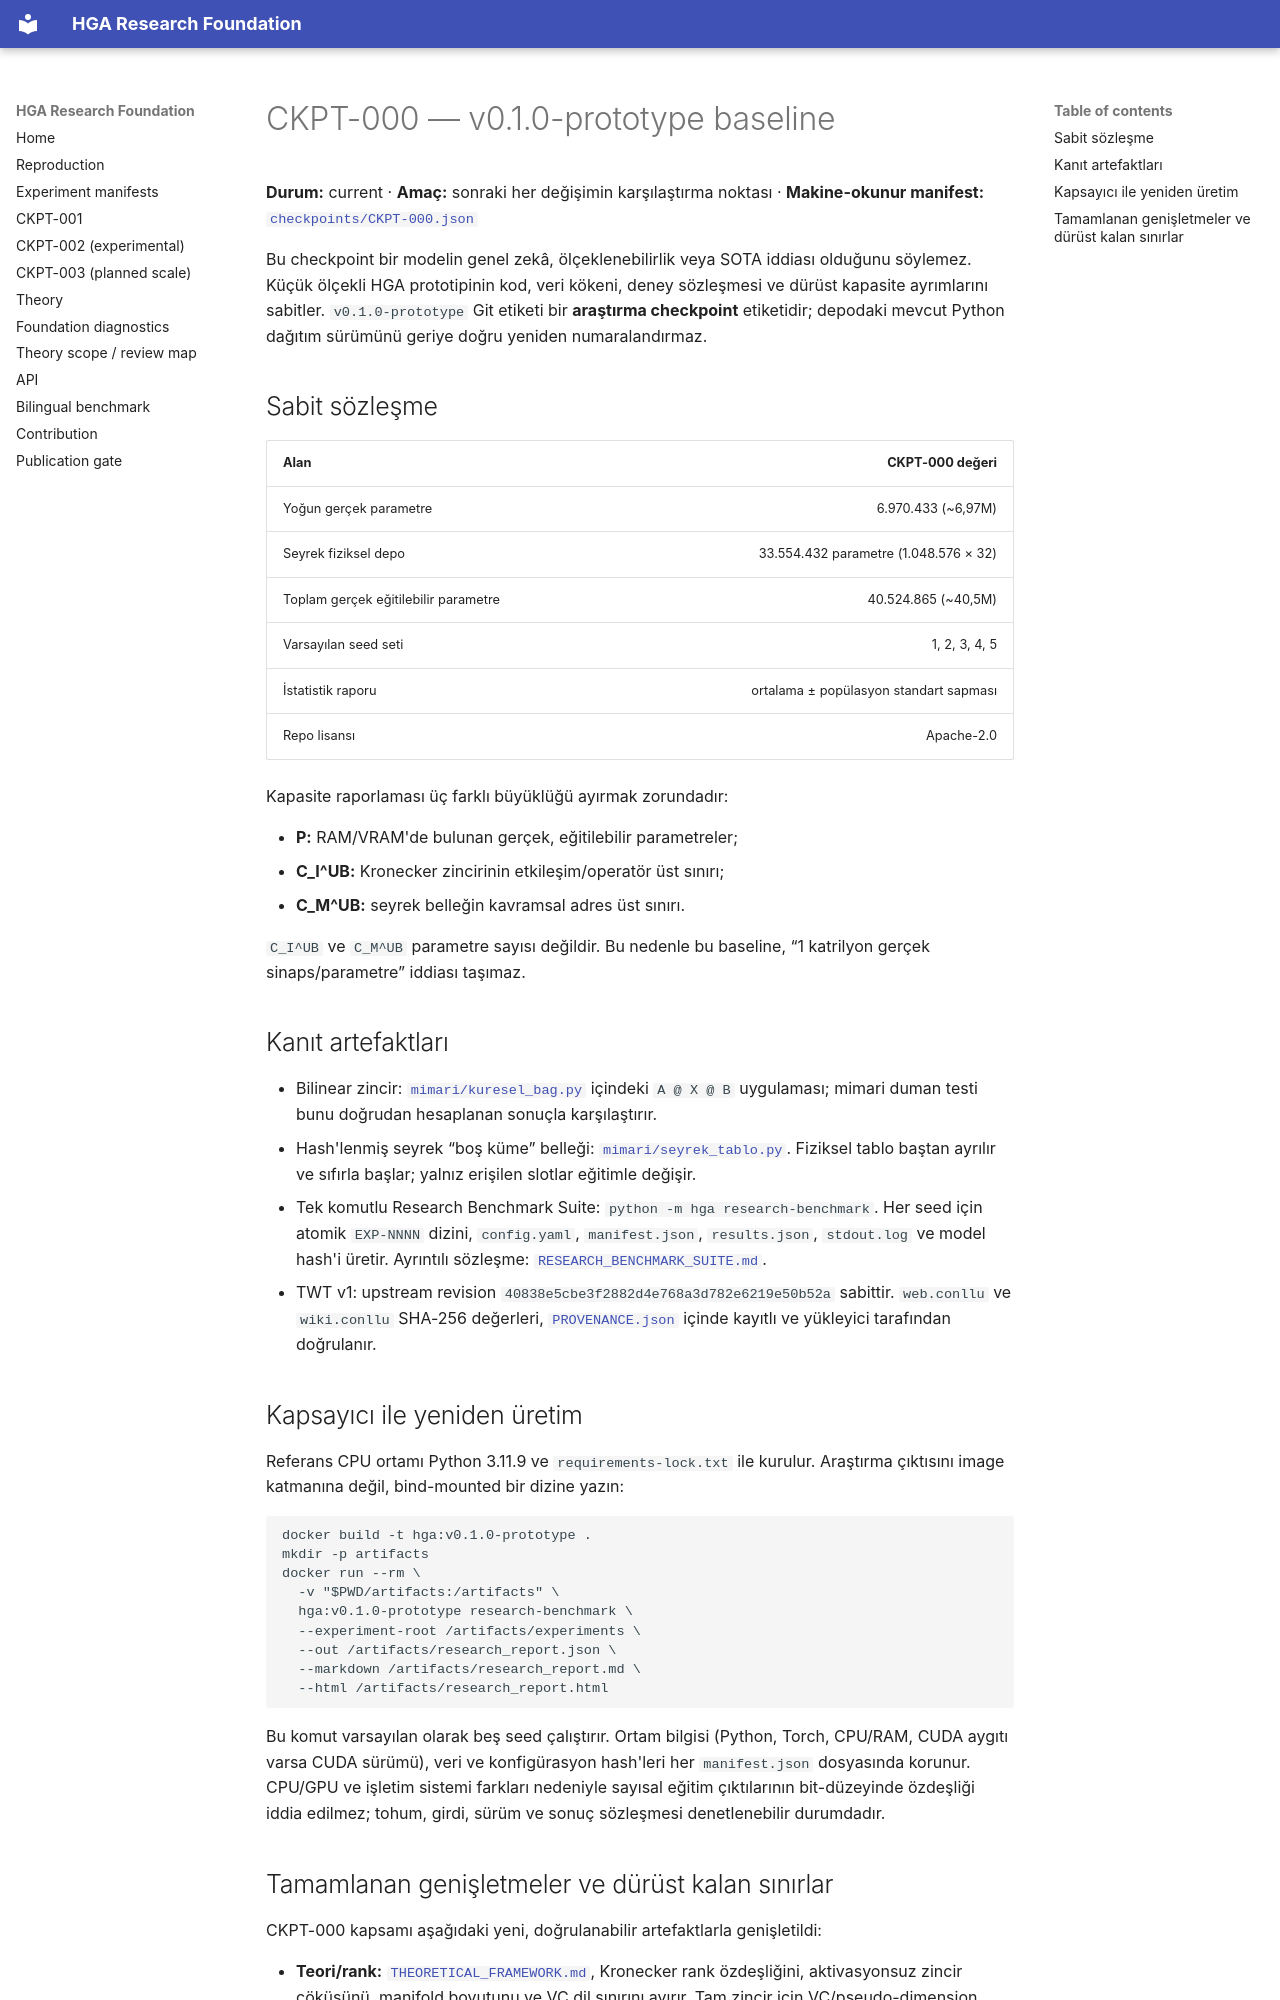

repository: arreasonn-jpg/hiper_geometrik_ai · page: CKPT-000/index.html · generator: mkdocs

# CKPT-000 — v0.1.0-prototype baseline

**Durum:** current · **Amaç:** sonraki her değişimin karşılaştırma noktası ·
**Makine-okunur manifest:** [`checkpoints/CKPT-000.json`](checkpoints/CKPT-000.json)

Bu checkpoint bir modelin genel zekâ, ölçeklenebilirlik veya SOTA iddiası
olduğunu söylemez. Küçük ölçekli HGA prototipinin kod, veri kökeni, deney
sözleşmesi ve dürüst kapasite ayrımlarını sabitler. `v0.1.0-prototype` Git
etiketi bir **araştırma checkpoint** etiketidir; depodaki mevcut Python dağıtım
sürümünü geriye doğru yeniden numaralandırmaz.

## Sabit sözleşme

| Alan | CKPT-000 değeri |
|---|---:|
| Yoğun gerçek parametre | 6.970.433 (~6,97M) |
| Seyrek fiziksel depo | 33.554.432 parametre (1.048.576 × 32) |
| Toplam gerçek eğitilebilir parametre | 40.524.865 (~40,5M) |
| Varsayılan seed seti | 1, 2, 3, 4, 5 |
| İstatistik raporu | ortalama ± popülasyon standart sapması |
| Repo lisansı | Apache-2.0 |

Kapasite raporlaması üç farklı büyüklüğü ayırmak zorundadır:

- **P:** RAM/VRAM'de bulunan gerçek, eğitilebilir parametreler;
- **C_I^UB:** Kronecker zincirinin etkileşim/operatör üst sınırı;
- **C_M^UB:** seyrek belleğin kavramsal adres üst sınırı.

`C_I^UB` ve `C_M^UB` parametre sayısı değildir. Bu nedenle bu baseline, “1
katrilyon gerçek sinaps/parametre” iddiası taşımaz.

## Kanıt artefaktları

- Bilinear zincir: [`mimari/kuresel_bag.py`](../mimari/kuresel_bag.py) içindeki
  `A @ X @ B` uygulaması; mimari duman testi bunu doğrudan hesaplanan sonuçla
  karşılaştırır.
- Hash'lenmiş seyrek “boş küme” belleği:
  [`mimari/seyrek_tablo.py`](../mimari/seyrek_tablo.py). Fiziksel tablo baştan
  ayrılır ve sıfırla başlar; yalnız erişilen slotlar eğitimle değişir.
- Tek komutlu Research Benchmark Suite:
  `python -m hga research-benchmark`. Her seed için atomik `EXP-NNNN` dizini,
  `config.yaml`, `manifest.json`, `results.json`, `stdout.log` ve model hash'i
  üretir. Ayrıntılı sözleşme:
  [`RESEARCH_BENCHMARK_SUITE.md`](RESEARCH_BENCHMARK_SUITE.md).
- TWT v1: upstream revision
  `40838e5cbe3f2882d4e768a3d782e6219e50b52a` sabittir. `web.conllu` ve
  `wiki.conllu` SHA-256 değerleri,
  [`PROVENANCE.json`](../hga/experiments/datasets/twt_v1/PROVENANCE.json)
  içinde kayıtlı ve yükleyici tarafından doğrulanır.

## Kapsayıcı ile yeniden üretim

Referans CPU ortamı Python 3.11.9 ve `requirements-lock.txt` ile kurulur.
Araştırma çıktısını image katmanına değil, bind-mounted bir dizine yazın:

```bash
docker build -t hga:v0.1.0-prototype .
mkdir -p artifacts
docker run --rm \
  -v "$PWD/artifacts:/artifacts" \
  hga:v0.1.0-prototype research-benchmark \
  --experiment-root /artifacts/experiments \
  --out /artifacts/research_report.json \
  --markdown /artifacts/research_report.md \
  --html /artifacts/research_report.html
```

Bu komut varsayılan olarak beş seed çalıştırır. Ortam bilgisi (Python, Torch,
CPU/RAM, CUDA aygıtı varsa CUDA sürümü), veri ve konfigürasyon hash'leri her
`manifest.json` dosyasında korunur. CPU/GPU ve işletim sistemi farkları nedeniyle
sayısal eğitim çıktılarının bit-düzeyinde özdeşliği iddia edilmez; tohum,
girdi, sürüm ve sonuç sözleşmesi denetlenebilir durumdadır.
